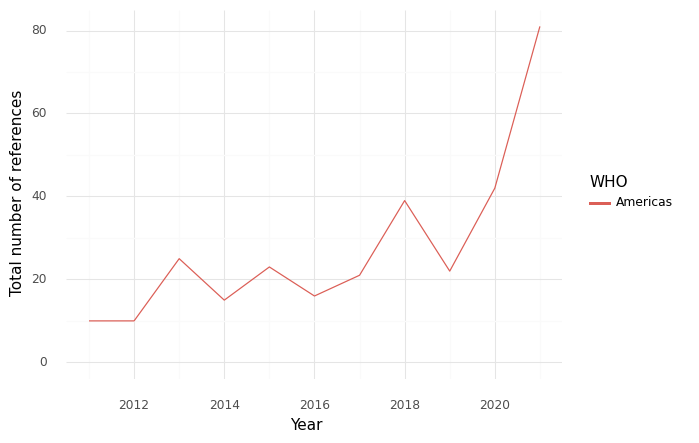

The data file committed next to this chart (first rows):
, WHO, Year, intersection, climate, health, sum
0, Americas, 2011, 10.0, 220.0, 1176, 1406
1, Americas, 2012, 10.0, 251.0, 1273, 1534
2, Americas, 2013, 25.0, 288.0, 1503, 1816
3, Americas, 2014, 15.0, 357.0, 1759, 2131
4, Americas, 2015, 23.0, 362.0, 2011, 2396
5, Americas, 2016, 16.0, 380.0, 1369, 1765
6, Americas, 2017, 21.0, 485.0, 1880, 2386
7, Americas, 2018, 39.0, 292.0, 1773, 2104
8, Americas, 2019, 22.0, 346.0, 1965, 2333
9, Americas, 2020, 42.0, 269.0, 1144, 1455
10, Americas, 2021, 81.0, 511.0, 3455, 4047
